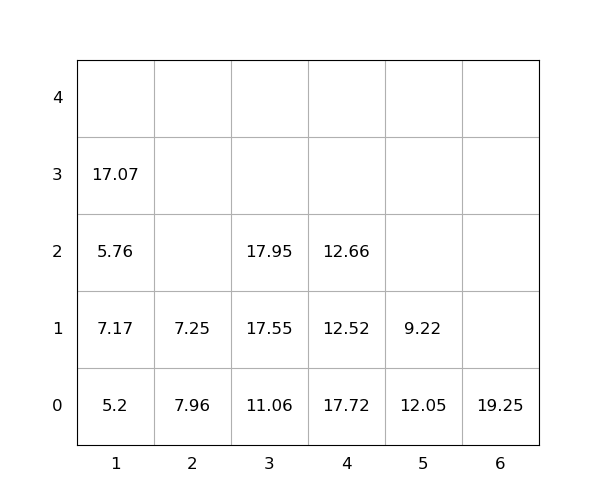

Source data for this figure (header and first rows):
idx, loc_x, loc_y, loc_z, weight, seq, emerg, reloc, size(ft)
1, 4, 0, 0, 17.72, 0, 0, 1.0, 20
2, 5, 0, 0, 12.05, 0, 0, 1.0, 20
3, 5, 0, 1, 9.22, 0, 0, 1.0, 20
4, 3, 0, 0, 11.06, 1, 0, 0, 20
5, 3, 0, 1, 17.55, 2, 0, 0, 20
6, 1, 0, 0, 5.2, 3, 0, 0, 20
7, 1, 0, 1, 7.17, 4, 0, 1.0, 20
8, 2, 0, 0, 7.96, 5, 0, 1.0, 20
9, 1, 0, 2, 5.76, 6, 0, 1.0, 20
10, 3, 0, 2, 17.95, 7, 0, 0, 20
11, 6, 0, 0, 19.25, 8, 0, 0, 20
12, 1, 0, 3, 17.07, 9, 0, 1.0, 20
13, 4, 0, 1, 12.52, 10, 0, 1.0, 20
14, 4, 0, 2, 12.66, 11, 0, 1.0, 20
15, 2, 0, 1, 7.25, 12, 0, 1.0, 20
